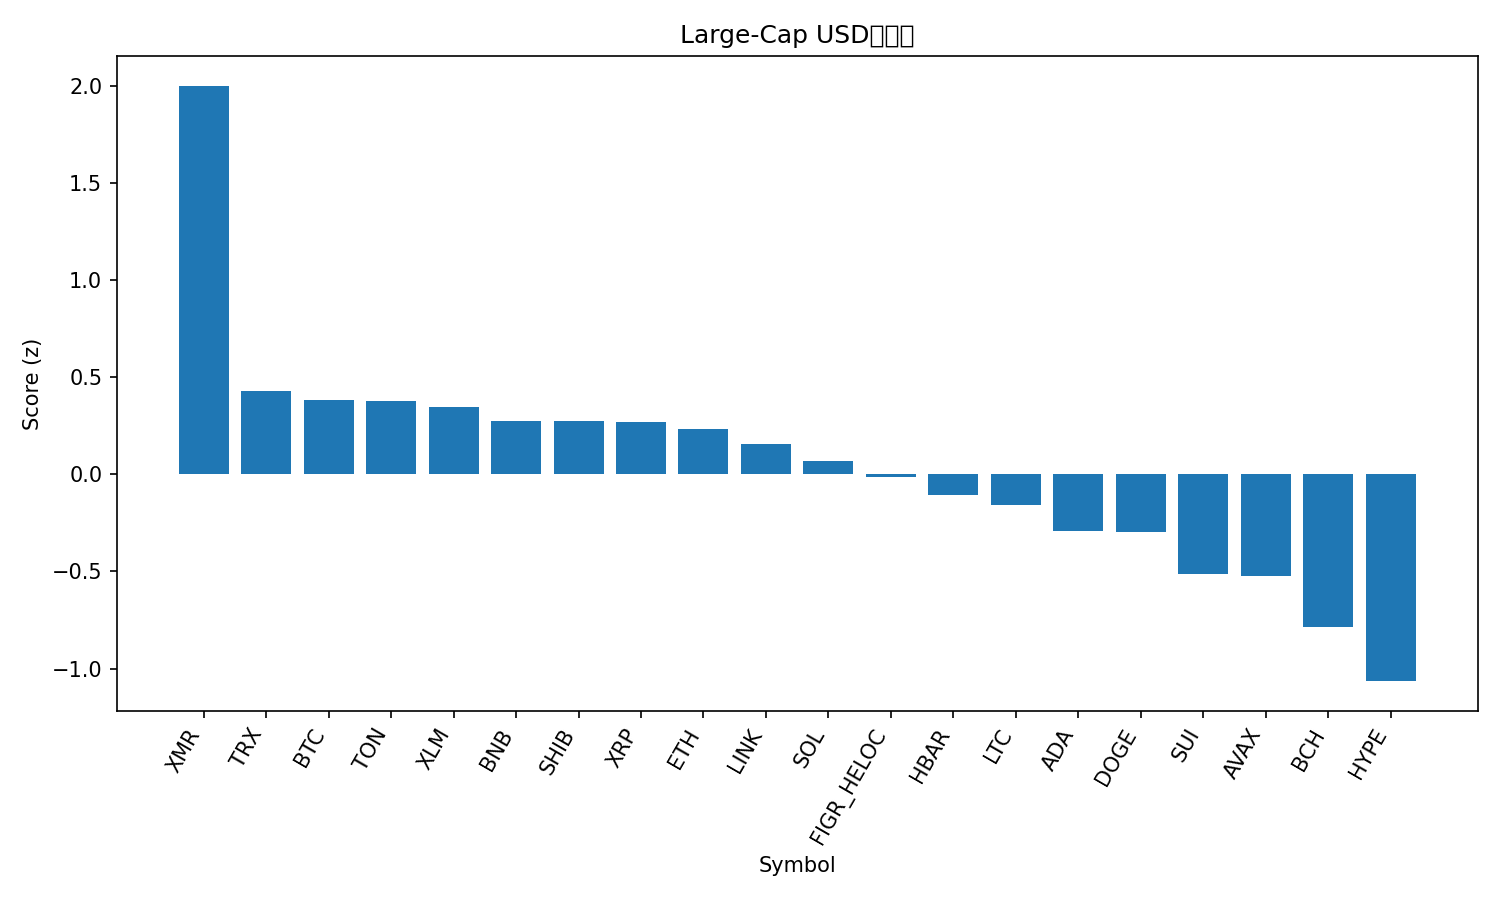

Values plotted in this chart, from the file beside it:
rank, name, symbol, price, pct_1h, pct_24h, pct_7d, pct_1h_vs_btc, pct_24h_vs_btc, pct_7d_vs_btc, market_cap_rank, market_cap, volume_usd, score
1, Monero, XMR, 355.4, 0.6033, 3.535, 3.733, 1.007, 3.127, 6.624, 32, 6560254716, 137482954, 2.001
2, TRON, TRX, 0.2954, -0.0978, -0.2434, -1.553, 0.3059, -0.6513, 1.338, 10, 27967393574, 363627735, 0.4292
3, Bitcoin, BTC, 110303, -0.4037, 0.4079, -2.891, 0.0, 0.0, 0.0, 1, 2199764215573, 33281306142, 0.3827
4, Toncoin, TON, 2.3, -0.4895, 0.1091, 4.899, -0.08582, -0.2988, 7.791, 35, 5791288707, 133974098, 0.3781
5, Stellar, XLM, 0.3053, -0.3186, 0.713, -7.901, 0.08511, 0.3051, -5.01, 20, 9787743568, 99503584, 0.3463
6, BNB, BNB, 1083, -0.1919, -0.2902, -4.66, 0.2118, -0.6981, -1.769, 5, 149206036526, 961144844, 0.2753
7, Shiba Inu, SHIB, 1.016e-05, -0.507, 0.4944, -2.882, -0.1033, 0.0865, 0.009091, 34, 5985675393, 102857564, 0.273
8, XRP, XRP, 2.52, -0.7777, 1.429, -4.386, -0.3741, 1.021, -1.495, 4, 151747994125, 1906980565, 0.2703
9, Ethereum, ETH, 3861, -0.3389, -0.121, -5.161, 0.06477, -0.5289, -2.27, 2, 466045397881, 14999947342, 0.2353
10, Chainlink, LINK, 17.37, -0.6644, 0.7191, -5.148, -0.2607, 0.3112, -2.257, 16, 12110512231, 456807813, 0.1578
11, Solana, SOL, 184.9, -0.4569, -0.1802, -6.533, -0.05321, -0.5881, -3.642, 6, 102131109484, 3043217899, 0.06734
12, Figure Heloc, FIGR_HELOC, 1.017, 0.0, -2.657, 1.697, 0.4037, -3.065, 4.589, 15, 13617887337, 529123, -0.01236
13, Hedera, HBAR, 0.1959, -0.7414, -1.618, 10.14, -0.3377, -2.026, 13.04, 27, 8324946425, 230744690, -0.1061
14, Litecoin, LTC, 99.16, -1.136, 0.2995, 0.5375, -0.7326, -0.1084, 3.429, 30, 7587464880, 636518927, -0.1589
15, Cardano, ADA, 0.6073, -0.7591, -0.3378, -10.21, -0.3555, -0.7457, -7.32, 11, 22200571620, 575907647, -0.2922
16, Dogecoin, DOGE, 0.1851, -0.6694, -0.8043, -8.519, -0.2657, -1.212, -5.628, 9, 28063241855, 815301662, -0.2984
17, Sui, SUI, 2.34, -0.762, -1.254, -10.02, -0.3584, -1.662, -7.126, 25, 8621123105, 486064764, -0.5144
18, Avalanche, AVAX, 18.52, -1.126, -0.2992, -8.899, -0.7221, -0.7071, -6.008, 28, 7906695981, 271970496, -0.5248
19, Bitcoin Cash, BCH, 531.9, -0.3838, -3.972, -5.321, 0.01991, -4.38, -2.43, 18, 10613121397, 300578156, -0.7867
20, Hyperliquid, HYPE, 42.01, -0.8324, -3.086, -12.08, -0.4288, -3.494, -9.187, 17, 11373577608, 372023644, -1.065
21, Zcash, ZEC, 398.2, -2.289, -2.639, 26.19, -1.885, -3.047, 29.08, 33, 6529864253, 883408084, -1.12
